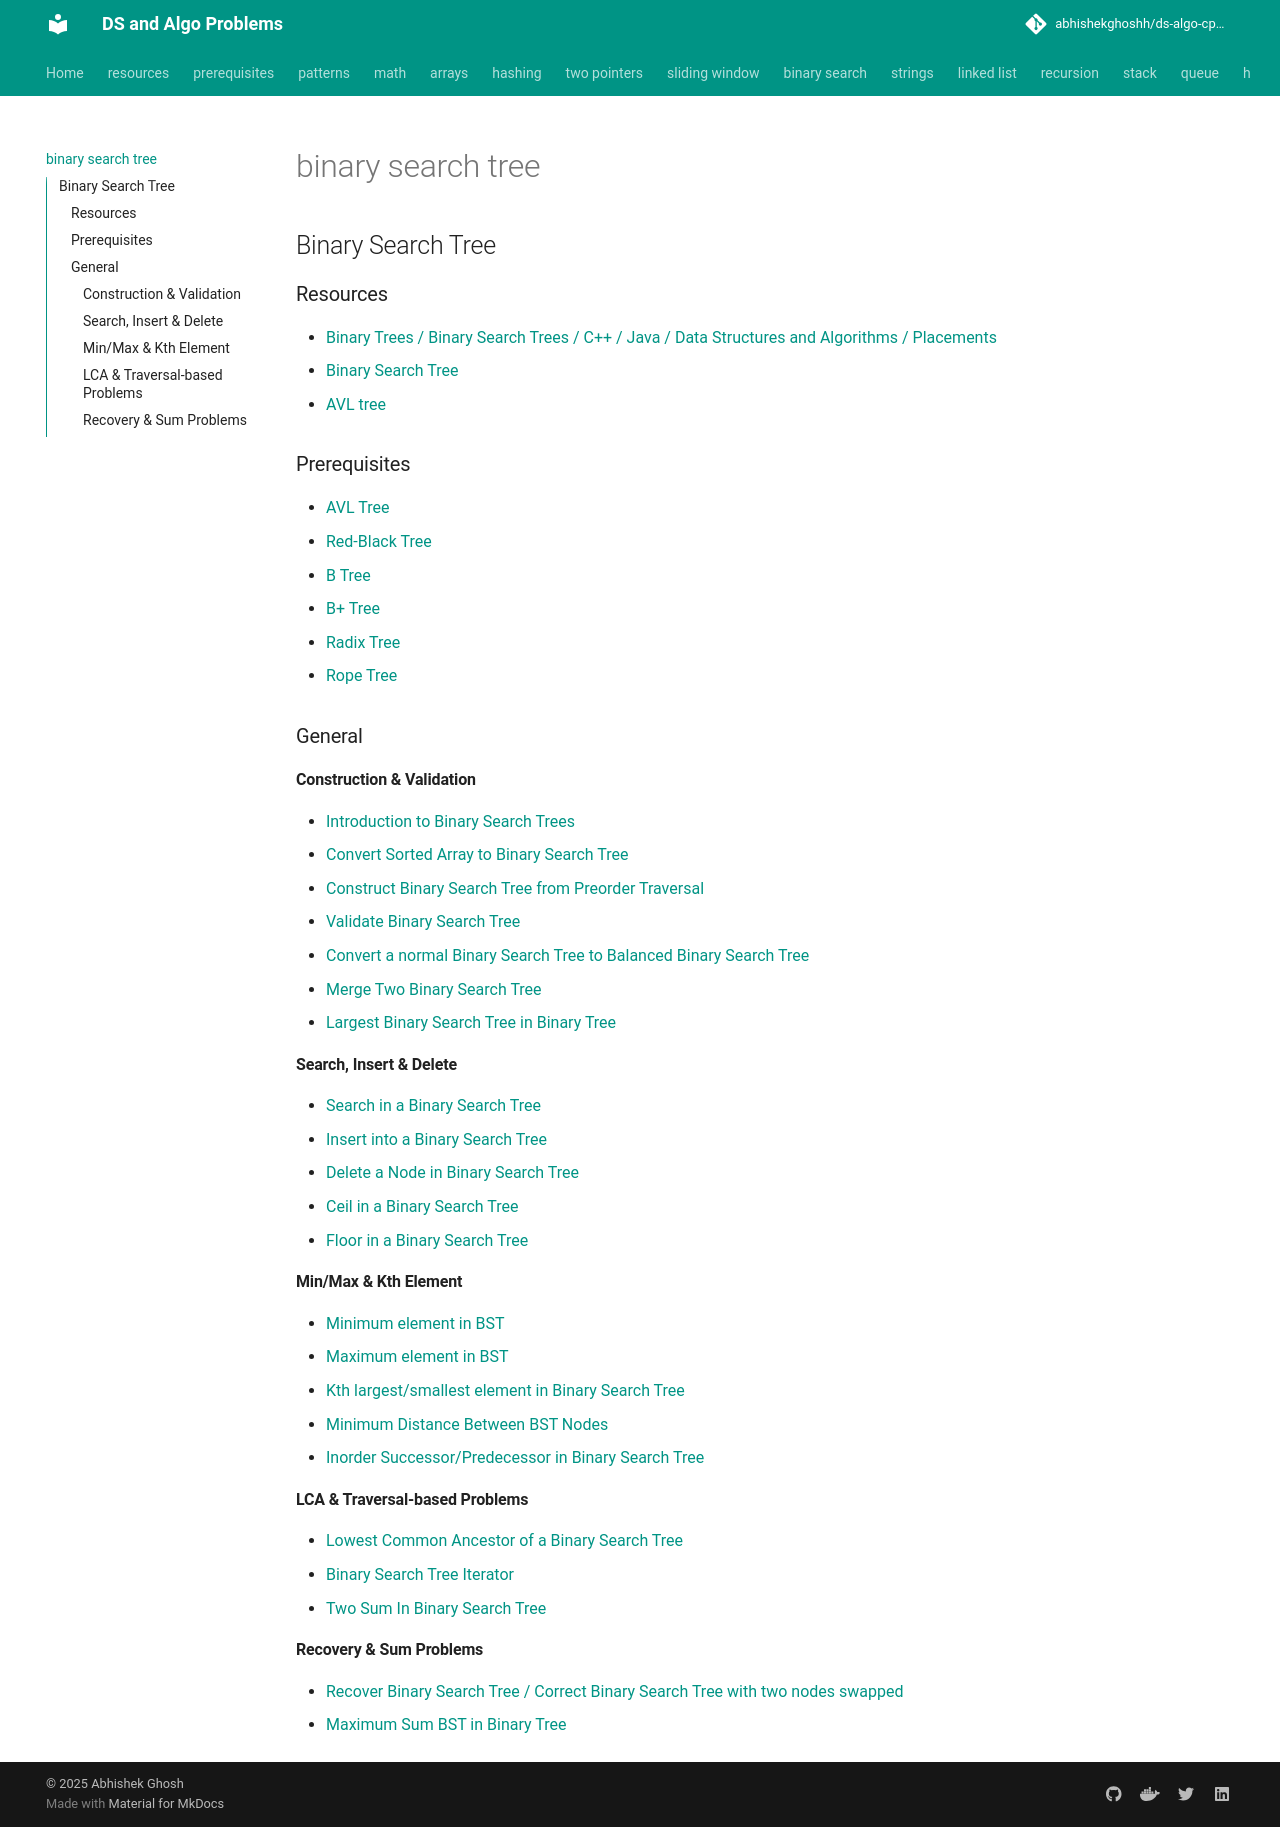

repository: abhishekghoshh/ds-algo-cp-problems · page: binary-search-tree/index.html · generator: mkdocs

## Binary Search Tree

### Resources
- [Binary Trees / Binary Search Trees / C++ / Java / Data Structures and Algorithms / Placements](https://www.youtube.com/playlist?list=PLgUwDviBIf0q8Hkd7bK2Bpryj2xVJk8Vk)
- [Binary Search Tree](https://www.youtube.com/playlist?list=PLDV1Zeh2NRsCYY48kOkeLQ-cg9-eqInzs)
- [AVL tree](https://www.youtube.com/playlist?list=PLDV1Zeh2NRsD06x59fxczdWLhDDszUHKt)

### Prerequisites
- [AVL Tree](/src/com/ds/balancedbinarytree/AVLTree.java)
- [Red-Black Tree](/src/com/ds/balancedbinarytree/RedBlackTree.java)

### General
- [Introduction to Binary Search Trees](/src/com/problems/binarysearchtree/IntroductionToBinarySearchTree.java)
- [Search in a Binary Search Tree](/src/com/problems/binarysearchtree/SearchInBinarySearchTree.java)
- [Minimum Distance Between BST Nodes](/src/com/problems/binarysearchtree/MinimumDistanceBetweenBSTNodes.java)
- [Minimum element in BST](/src/com/problems/binarysearchtree/MinimumElementInBinarySearchTree.java)
- [Maximum element in BST](/src/com/problems/binarysearchtree/MaximumElementInBinarySearchTree.java)
- [Ceil in a Binary Search Tree](/src/com/problems/binarysearchtree/CeilInBinarySearchTree.java)
- [Floor in a Binary Search Tree](/src/com/problems/binarysearchtree/FloorInBinarySearchTree.java)
- [Convert Sorted Array to Binary Search Tree](/src/com/problems/binarysearchtree/ConvertSortedArrayToBinarySearchTree.java)
- [Insert into a Binary Search Tree](/src/com/problems/binarysearchtree/InsertIntoABinarySearchTree.java)
- [Delete a Node in Binary Search Tree](/src/com/problems/binarysearchtree/DeleteNodeInBinarySearchTree.java)
- [Kth largest/smallest element in Binary Search Tree](/src/com/problems/binarysearchtree/KthSmallestLargestElementInBinaryTree.java)
- [Validate Binary Search Tree](/src/com/problems/binarysearchtree/CheckIfTreeIsBinarySearchTree.java)
- [Lowest Common Ancestor of a Binary Search Tree](/src/com/problems/binarysearchtree/LowestCommonAncestorInBinarySearchTree.java)
- [Construct Binary Search Tree from Preorder Traversal](/src/com/problems/binarysearchtree/ConstructBinarySearchTreeFromPreorderTraversal.java)
- [Inorder Successor/Predecessor in Binary Search Tree](/src/com/problems/binarysearchtree/InorderSuccessorPredecessorInBST.java)
- [Convert a normal Binary Search Tree to Balanced Binary Search Tree](/src/com/problems/binarysearchtree/ConvertNormalBinarySearchTreeToBalanced.java)
- [Merge Two Binary Search Tree](/src/com/problems/binarysearchtree/MergeTwoBinarySearchTree.java)
- [Binary Search Tree Iterator](/src/com/problems/binarysearchtree/BinarySearchTreeIterator.java)
- [Two Sum In Binary Search Tree](/src/com/problems/binarysearchtree/TwoSumInBinarySearchTree.java)
- [Recover Binary Search Tree / Correct Binary Search Tree with two nodes swapped](/src/com/problems/binarysearchtree/RecoverBinarySearchTree.java)
- [Largest Binary Search Tree in Binary Tree](/src/com/problems/binarysearchtree/LargestBinarySearchTreeInBinaryTree.java)
- [Maximum Sum BST in Binary Tree](/src/com/problems/binarysearchtree/MaximumSumBSTInBinaryTree.java)
